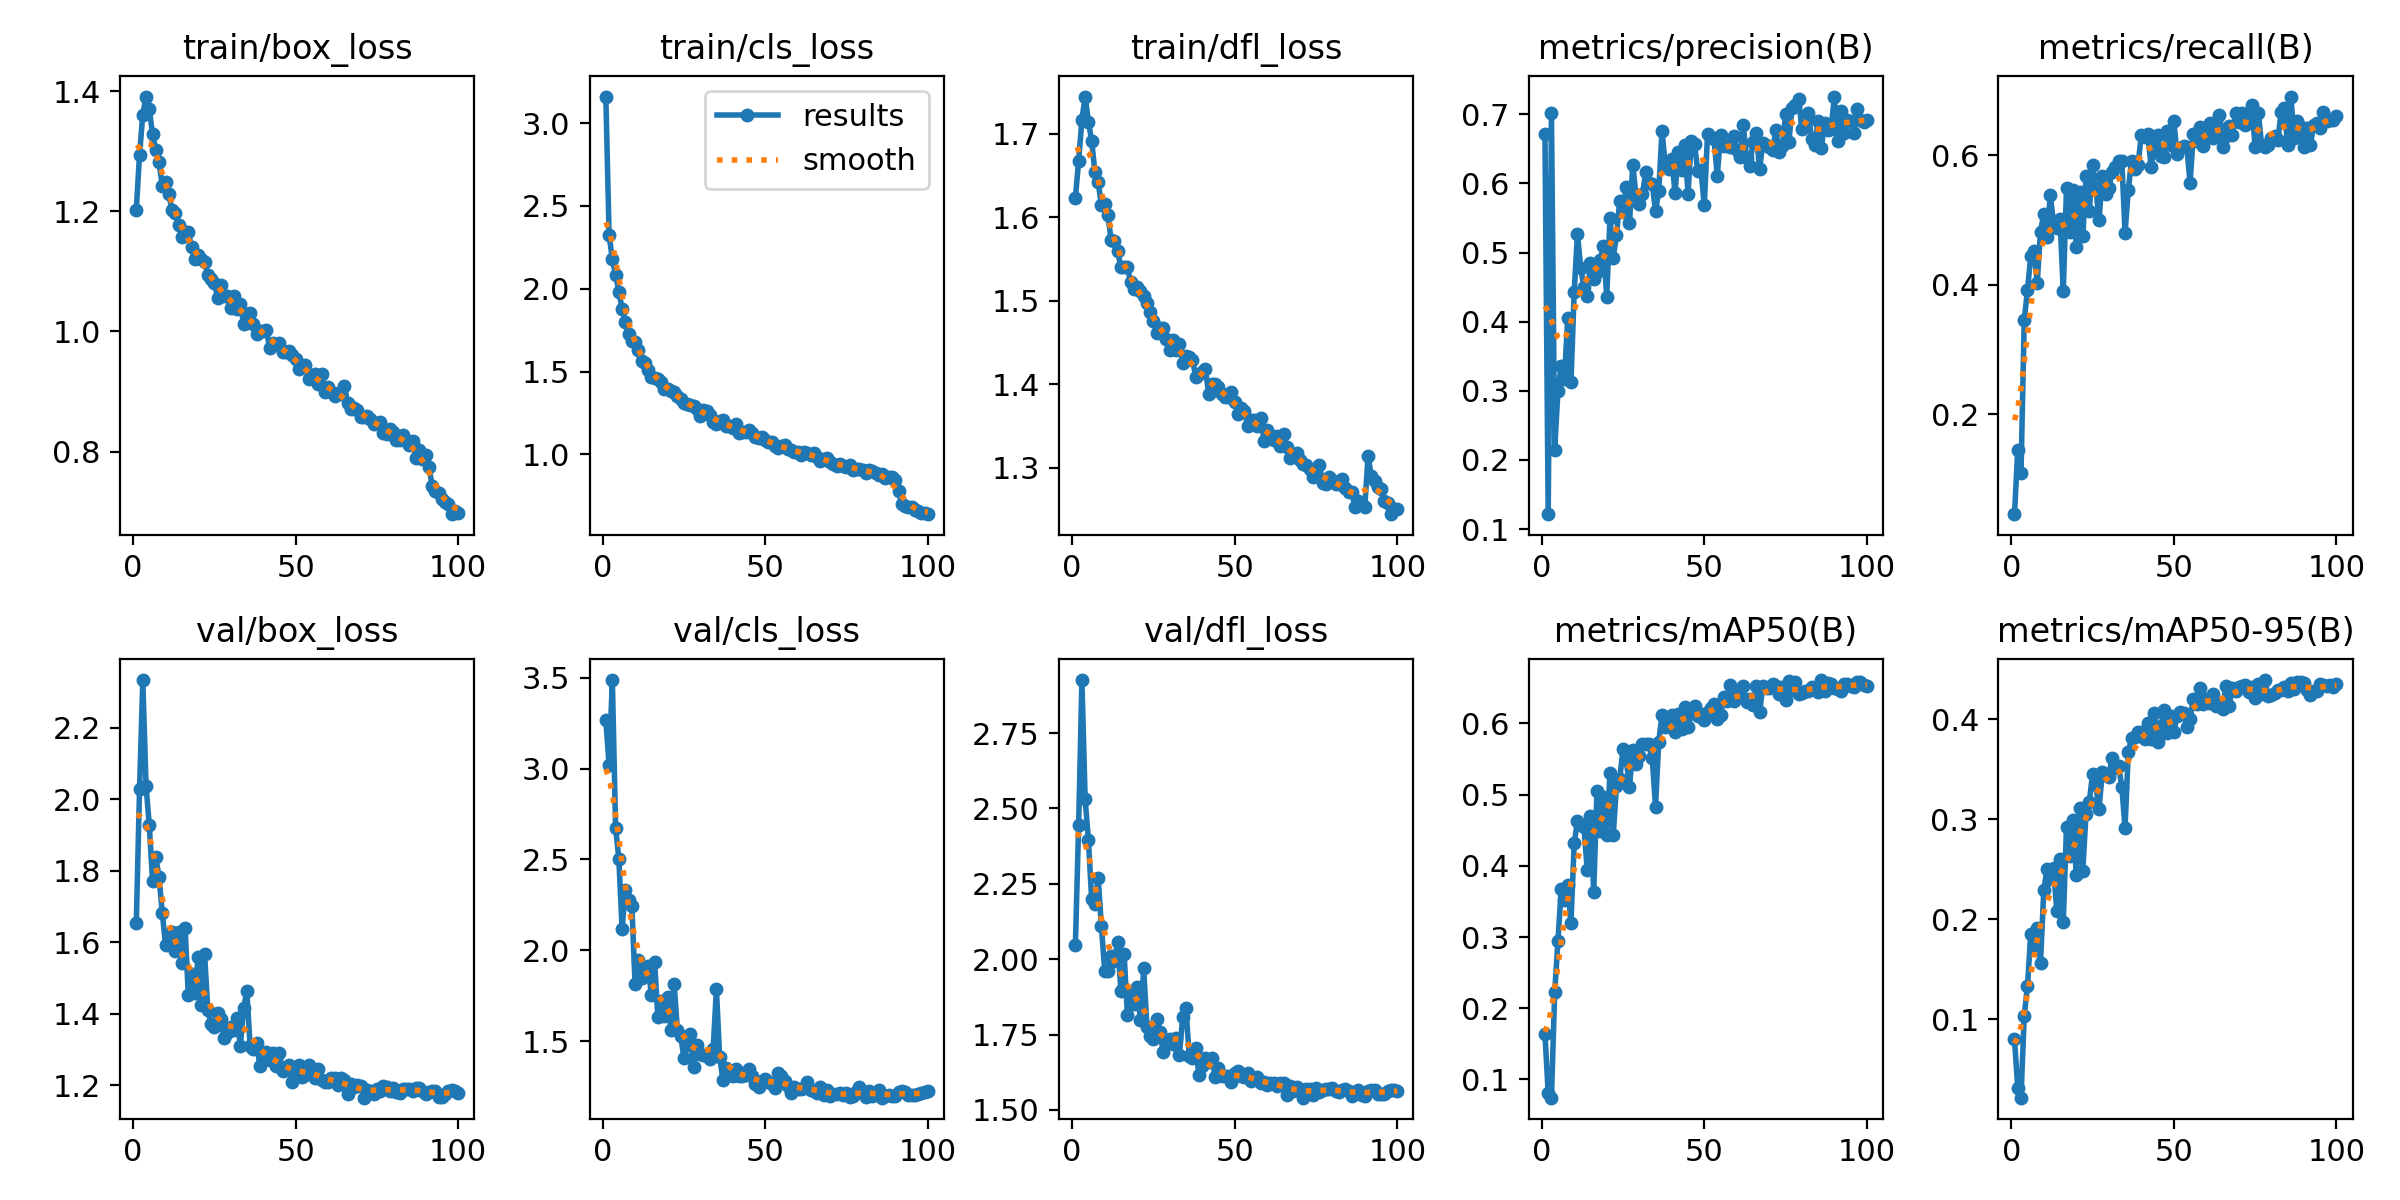

Source data for this figure (header and first rows):
epoch, time, train/box_loss, train/cls_loss, train/dfl_loss, metrics/precision(B), metrics/recall(B), metrics/mAP50(B), metrics/mAP50-95(B), val/box_loss, val/cls_loss, val/dfl_loss, lr/pg0, lr/pg1, lr/pg2
1, 82.52, 1.202, 3.16, 1.623, 0.6716, 0.0459, 0.1639, 0.08049, 1.654, 3.267, 2.048, 0.0003642, 0.0003642, 0.0003642
2, 124.7, 1.294, 2.325, 1.667, 0.1216, 0.1453, 0.0807, 0.03167, 2.029, 3.017, 2.446, 0.0007272, 0.0007272, 0.0007272
3, 151.3, 1.361, 2.178, 1.716, 0.7016, 0.1092, 0.0743, 0.02189, 2.334, 3.487, 2.926, 0.001083, 0.001083, 0.001083
4, 176.1, 1.391, 2.085, 1.744, 0.2148, 0.3455, 0.2222, 0.1039, 2.038, 2.675, 2.53, 0.001078, 0.001078, 0.001078
5, 200.5, 1.37, 1.983, 1.714, 0.3004, 0.3926, 0.2944, 0.1339, 1.928, 2.503, 2.397, 0.001067, 0.001067, 0.001067
6, 224.5, 1.328, 1.878, 1.692, 0.3352, 0.4442, 0.3673, 0.1852, 1.772, 2.119, 2.199, 0.001056, 0.001056, 0.001056
7, 248.9, 1.303, 1.798, 1.654, 0.3176, 0.4521, 0.3515, 0.1747, 1.839, 2.33, 2.184, 0.001045, 0.001045, 0.001045
8, 272.9, 1.281, 1.729, 1.642, 0.4052, 0.4037, 0.3727, 0.1918, 1.783, 2.277, 2.271, 0.001034, 0.001034, 0.001034
9, 297, 1.242, 1.687, 1.614, 0.3123, 0.4822, 0.3203, 0.1566, 1.681, 2.245, 2.11, 0.001023, 0.001023, 0.001023
10, 321, 1.248, 1.675, 1.616, 0.4436, 0.5096, 0.4314, 0.229, 1.593, 1.812, 1.962, 0.001012, 0.001012, 0.001012
11, 345.1, 1.228, 1.632, 1.602, 0.527, 0.4732, 0.4634, 0.2502, 1.599, 1.945, 1.96, 0.001001, 0.001001, 0.001001
12, 369.2, 1.202, 1.566, 1.573, 0.4778, 0.5388, 0.4568, 0.2402, 1.628, 1.848, 2.01, 0.00099, 0.00099, 0.00099
13, 393.2, 1.197, 1.549, 1.571, 0.4496, 0.4953, 0.4542, 0.251, 1.576, 1.893, 1.995, 0.000979, 0.000979, 0.000979
14, 417.5, 1.177, 1.51, 1.559, 0.4373, 0.4878, 0.3943, 0.2088, 1.628, 1.916, 2.056, 0.000968, 0.000968, 0.000968
15, 441.5, 1.158, 1.464, 1.54, 0.4845, 0.5015, 0.4694, 0.2603, 1.541, 1.753, 1.894, 0.000957, 0.000957, 0.000957
16, 465.5, 1.165, 1.462, 1.54, 0.4624, 0.3899, 0.3627, 0.1975, 1.64, 1.935, 2.016, 0.000946, 0.000946, 0.000946
17, 489.4, 1.166, 1.457, 1.54, 0.4716, 0.5504, 0.5055, 0.2925, 1.453, 1.634, 1.815, 0.000935, 0.000935, 0.000935
18, 513.3, 1.14, 1.439, 1.522, 0.4896, 0.4824, 0.4495, 0.2628, 1.512, 1.719, 1.891, 0.000924, 0.000924, 0.000924
19, 537.5, 1.121, 1.396, 1.514, 0.5097, 0.5467, 0.4962, 0.299, 1.457, 1.64, 1.851, 0.000913, 0.000913, 0.000913
20, 561.5, 1.127, 1.392, 1.517, 0.4358, 0.4587, 0.4438, 0.2443, 1.558, 1.742, 1.908, 0.000902, 0.000902, 0.000902
21, 585.6, 1.12, 1.382, 1.512, 0.5503, 0.5438, 0.5306, 0.3117, 1.424, 1.563, 1.798, 0.000891, 0.000891, 0.000891
22, 609.9, 1.116, 1.377, 1.506, 0.4928, 0.4748, 0.4436, 0.2488, 1.567, 1.815, 1.969, 0.00088, 0.00088, 0.00088
23, 633.7, 1.093, 1.352, 1.497, 0.5248, 0.5676, 0.5121, 0.3057, 1.411, 1.562, 1.776, 0.000869, 0.000869, 0.000869
24, 657.5, 1.088, 1.332, 1.487, 0.575, 0.5141, 0.5219, 0.3171, 1.373, 1.531, 1.744, 0.000858, 0.000858, 0.000858
25, 681.4, 1.081, 1.31, 1.476, 0.5592, 0.5847, 0.5635, 0.3453, 1.362, 1.41, 1.734, 0.000847, 0.000847, 0.000847
26, 705.5, 1.056, 1.303, 1.462, 0.5945, 0.5504, 0.5486, 0.3338, 1.402, 1.482, 1.802, 0.000836, 0.000836, 0.000836
27, 729.4, 1.078, 1.299, 1.468, 0.5429, 0.4999, 0.5109, 0.31, 1.387, 1.541, 1.758, 0.000825, 0.000825, 0.000825
28, 753.6, 1.059, 1.29, 1.468, 0.6269, 0.5686, 0.5624, 0.3472, 1.332, 1.357, 1.692, 0.000814, 0.000814, 0.000814
29, 777.3, 1.06, 1.273, 1.455, 0.5832, 0.541, 0.5436, 0.3448, 1.347, 1.478, 1.726, 0.000803, 0.000803, 0.000803
30, 801.1, 1.038, 1.234, 1.441, 0.5699, 0.549, 0.5548, 0.3426, 1.363, 1.427, 1.734, 0.000792, 0.000792, 0.000792
31, 824.9, 1.059, 1.265, 1.453, 0.5841, 0.5745, 0.5708, 0.3613, 1.356, 1.425, 1.719, 0.000781, 0.000781, 0.000781
32, 848.6, 1.037, 1.26, 1.441, 0.6171, 0.5815, 0.5716, 0.3514, 1.389, 1.418, 1.739, 0.00077, 0.00077, 0.00077
33, 872.5, 1.046, 1.238, 1.448, 0.6006, 0.5912, 0.571, 0.3537, 1.31, 1.404, 1.682, 0.000759, 0.000759, 0.000759
34, 896.4, 1.012, 1.196, 1.426, 0.5992, 0.5921, 0.5512, 0.3326, 1.416, 1.455, 1.809, 0.000748, 0.000748, 0.000748
35, 920.2, 1.029, 1.184, 1.434, 0.5598, 0.4806, 0.4833, 0.2917, 1.463, 1.786, 1.837, 0.000737, 0.000737, 0.000737
36, 944.1, 1.03, 1.202, 1.433, 0.589, 0.5467, 0.5744, 0.3674, 1.311, 1.413, 1.68, 0.000726, 0.000726, 0.000726
37, 967.9, 1.012, 1.205, 1.429, 0.6758, 0.5919, 0.6115, 0.3809, 1.302, 1.289, 1.672, 0.000715, 0.000715, 0.000715
38, 991.6, 0.9963, 1.169, 1.409, 0.6263, 0.5795, 0.5949, 0.3817, 1.32, 1.351, 1.705, 0.000704, 0.000704, 0.000704
39, 1015, 1.001, 1.168, 1.412, 0.6208, 0.5859, 0.5997, 0.387, 1.253, 1.316, 1.617, 0.000693, 0.000693, 0.000693
40, 1039, 1, 1.159, 1.415, 0.6358, 0.6314, 0.6114, 0.3872, 1.283, 1.306, 1.644, 0.000682, 0.000682, 0.000682
41, 1063, 1.002, 1.185, 1.418, 0.5865, 0.6286, 0.5885, 0.3798, 1.293, 1.347, 1.674, 0.000671, 0.000671, 0.000671
42, 1087, 0.9728, 1.126, 1.388, 0.6455, 0.6327, 0.6126, 0.3966, 1.27, 1.307, 1.659, 0.00066, 0.00066, 0.00066
43, 1111, 0.9814, 1.134, 1.401, 0.6199, 0.5827, 0.5922, 0.3807, 1.291, 1.311, 1.672, 0.000649, 0.000649, 0.000649
44, 1136, 0.9799, 1.137, 1.401, 0.6562, 0.6157, 0.6235, 0.4061, 1.254, 1.312, 1.61, 0.000638, 0.000638, 0.000638
45, 1160, 0.9809, 1.146, 1.397, 0.5854, 0.6314, 0.595, 0.3767, 1.291, 1.346, 1.64, 0.000627, 0.000627, 0.000627
46, 1184, 0.9661, 1.128, 1.388, 0.6612, 0.5987, 0.6148, 0.3934, 1.24, 1.306, 1.613, 0.000616, 0.000616, 0.000616
47, 1208, 0.9651, 1.103, 1.385, 0.6563, 0.5976, 0.625, 0.409, 1.246, 1.262, 1.611, 0.0006051, 0.0006051, 0.0006051
48, 1231, 0.9671, 1.101, 1.385, 0.6176, 0.6381, 0.6109, 0.3863, 1.256, 1.246, 1.614, 0.0005941, 0.0005941, 0.0005941
49, 1255, 0.9607, 1.105, 1.391, 0.619, 0.6166, 0.6129, 0.4028, 1.208, 1.281, 1.591, 0.0005831, 0.0005831, 0.0005831
50, 1279, 0.9536, 1.088, 1.379, 0.5681, 0.6527, 0.6049, 0.3874, 1.247, 1.29, 1.622, 0.0005721, 0.0005721, 0.0005721
51, 1303, 0.9375, 1.073, 1.364, 0.6712, 0.6024, 0.6165, 0.4031, 1.256, 1.275, 1.63, 0.0005611, 0.0005611, 0.0005611
52, 1328, 0.9427, 1.077, 1.371, 0.6676, 0.612, 0.6211, 0.4073, 1.224, 1.265, 1.611, 0.0005501, 0.0005501, 0.0005501
53, 1352, 0.9443, 1.052, 1.368, 0.6638, 0.6146, 0.627, 0.4058, 1.229, 1.243, 1.61, 0.0005391, 0.0005391, 0.0005391
54, 1376, 0.9213, 1.04, 1.35, 0.6109, 0.6127, 0.6057, 0.3926, 1.256, 1.325, 1.621, 0.0005281, 0.0005281, 0.0005281
55, 1400, 0.9252, 1.049, 1.357, 0.6703, 0.557, 0.6122, 0.4002, 1.238, 1.306, 1.595, 0.0005171, 0.0005171, 0.0005171
56, 1424, 0.9294, 1.057, 1.357, 0.6538, 0.6331, 0.6377, 0.4205, 1.219, 1.281, 1.603, 0.0005061, 0.0005061, 0.0005061
57, 1448, 0.9133, 1.031, 1.35, 0.6556, 0.6219, 0.6316, 0.4155, 1.247, 1.255, 1.61, 0.0004951, 0.0004951, 0.0004951
58, 1472, 0.9298, 1.028, 1.36, 0.6528, 0.6431, 0.6536, 0.4307, 1.216, 1.213, 1.59, 0.0004841, 0.0004841, 0.0004841
59, 1496, 0.8989, 1.016, 1.333, 0.669, 0.6144, 0.6311, 0.4156, 1.209, 1.245, 1.594, 0.0004731, 0.0004731, 0.0004731
60, 1520, 0.9083, 1.014, 1.345, 0.6488, 0.6351, 0.6451, 0.4206, 1.208, 1.236, 1.584, 0.0004621, 0.0004621, 0.0004621
... 40 more rows
